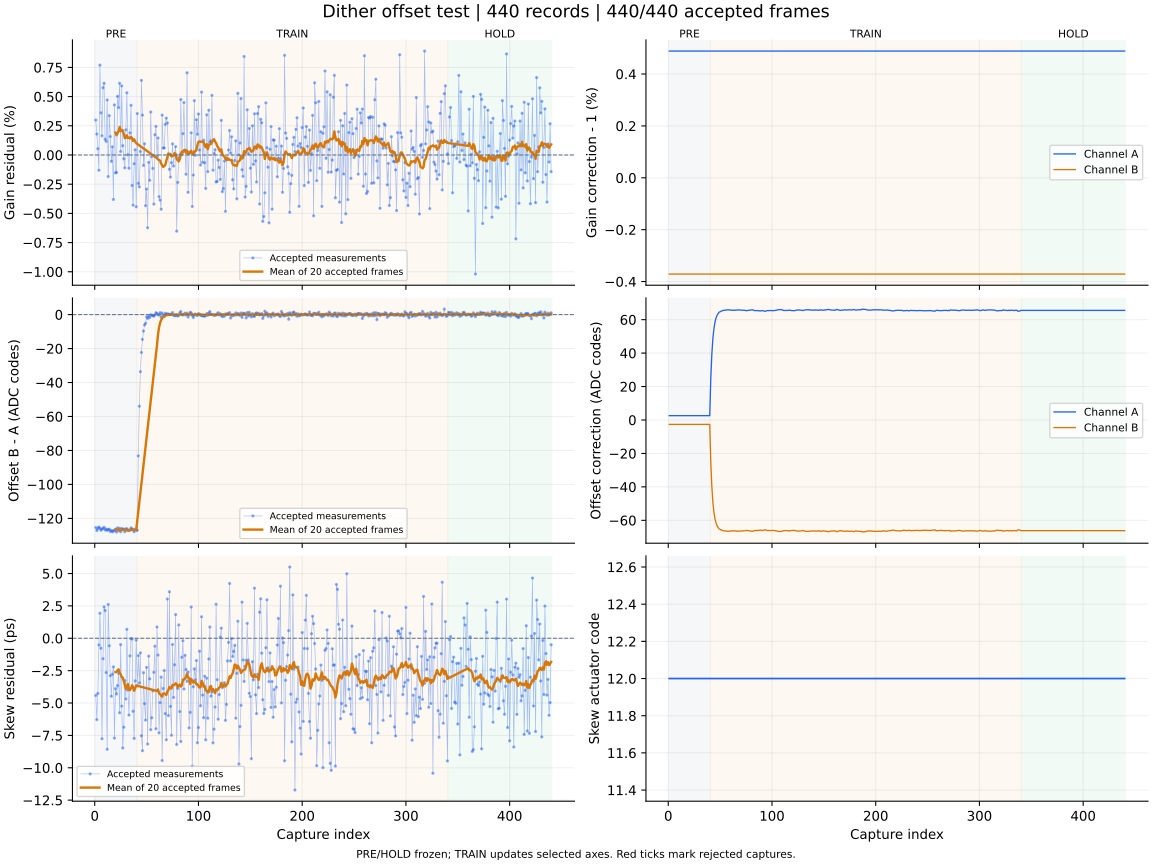

Values plotted in this chart, from the file beside it:
capture, iteration, status, gain_error_ppm, offset_error_codes, skew_error_ps, gain_corr_a, gain_corr_b, offset_a_codes, offset_b_codes, actuator_code, skew_action, skew_step_codes, batch_used, batch_frames, batch_skew_ps, clipped_samples, n0, rotation, alignment_margin, phase, attempt
1, 700, ok, 2999, -125.4, -4.41, 1.005, 0.9963, 2.571, -2.653, 12, none, 0, 0, 0, , 0, -1, 0, 1059, pre, 0
2, 701, ok, 1793, -127.1, -6.28, 1.005, 0.9963, 2.571, -2.653, 12, none, 0, 0, 0, , 0, -1, 0, 1008, pre, 1
3, 702, ok, 536.0, -126, -4.26, 1.005, 0.9963, 2.571, -2.653, 12, none, 0, 0, 0, , 0, -1, 0, 1154, pre, 2
4, 703, ok, -1306, -125.1, -0.52, 1.005, 0.9963, 2.571, -2.653, 12, none, 0, 0, 0, , 0, -1, 0, 1051, pre, 3
5, 704, ok, 7697, -125.9, 1.93, 1.005, 0.9963, 2.571, -2.653, 12, none, 0, 0, 0, , 0, -1, 0, 1103, pre, 4
6, 705, ok, 3612, -127, -0.77, 1.005, 0.9963, 2.571, -2.653, 12, none, 0, 0, 0, , 0, -1, 0, 993.9, pre, 5
7, 706, ok, 1641, -126.2, -7.76, 1.005, 0.9963, 2.571, -2.653, 12, none, 0, 0, 0, , 0, -1, 0, 1096, pre, 6
8, 707, ok, 5759, -126, -1.58, 1.005, 0.9963, 2.571, -2.653, 12, none, 0, 0, 0, , 0, -1, 0, 1081, pre, 7
9, 708, ok, 6142, -125.2, 2.42, 1.005, 0.9963, 2.571, -2.653, 12, none, 0, 0, 0, , 0, -1, 0, 1074, pre, 8
10, 709, ok, 1347, -126.8, 2.14, 1.005, 0.9963, 2.571, -2.653, 12, none, 0, 0, 0, , 0, -1, 0, 1012, pre, 9
11, 710, ok, 1167, -126.2, -2.65, 1.005, 0.9963, 2.571, -2.653, 12, none, 0, 0, 0, , 0, -1, 0, 1023, pre, 10
12, 711, ok, 4717, -127.1, -8.57, 1.005, 0.9963, 2.571, -2.653, 12, none, 0, 0, 0, , 0, -1, 0, 1001, pre, 11
13, 712, ok, -1849, -126.6, 2.61, 1.005, 0.9963, 2.571, -2.653, 12, none, 0, 0, 0, , 0, -1, 0, 902.6, pre, 12
14, 713, ok, 3370, -126.4, -0.58, 1.005, 0.9963, 2.571, -2.653, 12, none, 0, 0, 0, , 0, -1, 0, 1043, pre, 13
15, 714, ok, 1582, -127.7, -2.89, 1.005, 0.9963, 2.571, -2.653, 12, none, 0, 0, 0, , 0, -1, 0, 1082, pre, 14
16, 715, ok, -538.0, -127.1, -4.48, 1.005, 0.9963, 2.571, -2.653, 12, none, 0, 0, 0, , 0, -1, 0, 1085, pre, 15
17, 716, ok, 698.0, -127.9, -2.78, 1.005, 0.9963, 2.571, -2.653, 12, none, 0, 0, 0, , 0, -1, 0, 1028, pre, 16
18, 717, ok, -3805, -127.2, -2.21, 1.005, 0.9963, 2.571, -2.653, 12, none, 0, 0, 0, , 0, -1, 0, 1122, pre, 17
19, 718, ok, 4290, -127.2, -7.71, 1.005, 0.9963, 2.571, -2.653, 12, none, 0, 0, 0, , 0, -1, 0, 1092, pre, 18
20, 719, ok, -1532, -126.4, -3.89, 1.005, 0.9963, 2.571, -2.653, 12, measure-only, 0, 20, 20, -2.61, 0, -1, 0, 1126, pre, 19
21, 720, ok, -1489, -128, -4.3, 1.005, 0.9963, 2.571, -2.653, 12, none, 0, 0, 0, , 0, -1, 0, 1154, pre, 20
22, 721, ok, 5022, -125.6, -3.66, 1.005, 0.9963, 2.571, -2.653, 12, none, 0, 0, 0, , 0, -1, 0, 1006, pre, 21
23, 722, ok, 4064, -127.2, -2.71, 1.005, 0.9963, 2.571, -2.653, 12, none, 0, 0, 0, , 0, -1, 0, 1237, pre, 22
24, 723, ok, 6142, -125.9, -5.75, 1.005, 0.9963, 2.571, -2.653, 12, none, 0, 0, 0, , 0, -1, 0, 1033, pre, 23
25, 724, ok, 300.0, -127.9, -0.49, 1.005, 0.9963, 2.571, -2.653, 12, none, 0, 0, 0, , 0, -1, 0, 1073, pre, 24
26, 725, ok, 5920, -126.1, -5.24, 1.005, 0.9963, 2.571, -2.653, 12, none, 0, 0, 0, , 0, -1, 0, 1099, pre, 25
27, 726, ok, 795.0, -126.3, -8.47, 1.005, 0.9963, 2.571, -2.653, 12, none, 0, 0, 0, , 0, -1, 0, 1133, pre, 26
28, 727, ok, -326.0, -126.5, -6.87, 1.005, 0.9963, 2.571, -2.653, 12, none, 0, 0, 0, , 0, -1, 0, 1099, pre, 27
29, 728, ok, -1101, -127.9, -3.27, 1.005, 0.9963, 2.571, -2.653, 12, none, 0, 0, 0, , 0, -1, 0, 1000, pre, 28
30, 729, ok, 2155, -126.2, -4.69, 1.005, 0.9963, 2.571, -2.653, 12, none, 0, 0, 0, , 0, -1, 0, 1093, pre, 29
31, 730, ok, 5327, -126.1, 0.69, 1.005, 0.9963, 2.571, -2.653, 12, none, 0, 0, 0, , 0, -1, 0, 910.3, pre, 30
32, 731, ok, 33.0, -127.2, -4.0, 1.005, 0.9963, 2.571, -2.653, 12, none, 0, 0, 0, , 0, -1, 0, 1083, pre, 31
33, 732, ok, -1134, -127, -5.93, 1.005, 0.9963, 2.571, -2.653, 12, none, 0, 0, 0, , 0, -1, 0, 1055, pre, 32
34, 733, ok, 1893, -126.9, -1.36, 1.005, 0.9963, 2.571, -2.653, 12, none, 0, 0, 0, , 0, -1, 0, 1039, pre, 33
35, 734, ok, 4254, -125.6, -0.03, 1.005, 0.9963, 2.571, -2.653, 12, none, 0, 0, 0, , 0, -1, 0, 1135, pre, 34
36, 735, ok, -2616, -126.2, -0.05, 1.005, 0.9963, 2.571, -2.653, 12, none, 0, 0, 0, , 0, -1, 0, 1018, pre, 35
37, 736, ok, -4297, -126.7, -5.64, 1.005, 0.9963, 2.571, -2.653, 12, none, 0, 0, 0, , 0, -1, 0, 1101, pre, 36
38, 737, ok, -747.0, -127.8, -7.73, 1.005, 0.9963, 2.571, -2.653, 12, none, 0, 0, 0, , 0, -1, 0, 1031, pre, 37
39, 738, ok, 444.0, -126.4, -3.29, 1.005, 0.9963, 2.571, -2.653, 12, none, 0, 0, 0, , 0, -1, 0, 1040, pre, 38
40, 739, ok, -4435, -126.9, -0.14, 1.005, 0.9963, 2.571, -2.653, 12, measure-only, 0, 20, 20, -3.65, 0, -1, 0, 1166, pre, 39
41, 740, ok, 3551, -127.1, -3.68, 1.005, 0.9963, 24.66, -25.01, 12, none, 0, 0, 0, , 0, -1, 0, 1048, train, 0
42, 741, ok, -2422, -83.19, -1.34, 1.005, 0.9963, 39.17, -39.61, 12, none, 0, 0, 0, , 0, -1, 0, 1016, train, 1
43, 742, ok, -2729, -53.97, -3.45, 1.005, 0.9963, 48.58, -49.07, 12, none, 0, 0, 0, , 0, -1, 0, 1086, train, 2
44, 743, ok, 300.0, -33.6, -1.13, 1.005, 0.9963, 54.43, -54.98, 12, none, 0, 0, 0, , 0, -1, 0, 1079, train, 3
45, 744, ok, 6388, -22.3, -7.53, 1.005, 0.9963, 58.3, -58.91, 12, none, 0, 0, 0, , 0, -1, 0, 1064, train, 4
46, 745, ok, 3418, -14.6, -8.68, 1.005, 0.9963, 60.84, -61.48, 12, none, 0, 0, 0, , 0, -1, 0, 1065, train, 5
47, 746, ok, -892.0, -9.693, -2.66, 1.005, 0.9963, 62.53, -63.18, 12, none, 0, 0, 0, , 0, -1, 0, 1077, train, 6
48, 747, ok, 962.0, -6.096, -5.05, 1.005, 0.9963, 63.59, -64.25, 12, none, 0, 0, 0, , 0, -1, 0, 1131, train, 7
49, 748, ok, -4340, -5.118, -6.32, 1.005, 0.9963, 64.48, -65.15, 12, none, 0, 0, 0, , 0, -1, 0, 1048, train, 8
50, 749, ok, -2917, -1.314, -2.25, 1.005, 0.9963, 64.71, -65.38, 12, none, 0, 0, 0, , 0, -1, 0, 1131, train, 9
51, 750, ok, -6232, -2.294, -8.17, 1.005, 0.9963, 65.11, -65.78, 12, none, 0, 0, 0, , 0, -1, 0, 1026, train, 10
52, 751, ok, -635.0, -0.904, -1.38, 1.005, 0.9963, 65.27, -65.94, 12, none, 0, 0, 0, , 0, -1, 0, 1023, train, 11
53, 752, ok, -2166, -1.718, -3.13, 1.005, 0.9963, 65.57, -66.24, 12, none, 0, 0, 0, , 0, -1, 0, 1130, train, 12
54, 753, ok, 3681, -0.103, -7.06, 1.005, 0.9963, 65.59, -66.26, 12, none, 0, 0, 0, , 0, -1, 0, 1006, train, 13
55, 754, ok, -142.0, -0.358, -6.14, 1.005, 0.9963, 65.65, -66.32, 12, none, 0, 0, 0, , 0, -1, 0, 1074, train, 14
56, 755, ok, -1147, -0.553, -4.06, 1.005, 0.9963, 65.75, -66.42, 12, none, 0, 0, 0, , 0, -1, 0, 997.4, train, 15
57, 756, ok, -4202, -0.989, -2.63, 1.005, 0.9963, 65.92, -66.59, 12, none, 0, 0, 0, , 0, -1, 0, 965.7, train, 16
58, 757, ok, 1733, -0.195, -0.61, 1.005, 0.9963, 65.95, -66.62, 12, none, 0, 0, 0, , 0, -1, 0, 947.7, train, 17
59, 758, ok, 2454, 1.094, -6.99, 1.005, 0.9963, 65.76, -66.43, 12, none, 0, 0, 0, , 0, -1, 0, 989.3, train, 18
60, 759, ok, -70.0, 0.616, 0.87, 1.005, 0.9963, 65.65, -66.32, 12, measure-only, 0, 20, 20, -4.07, 0, -1, 0, 1034, train, 19
... 380 more rows
